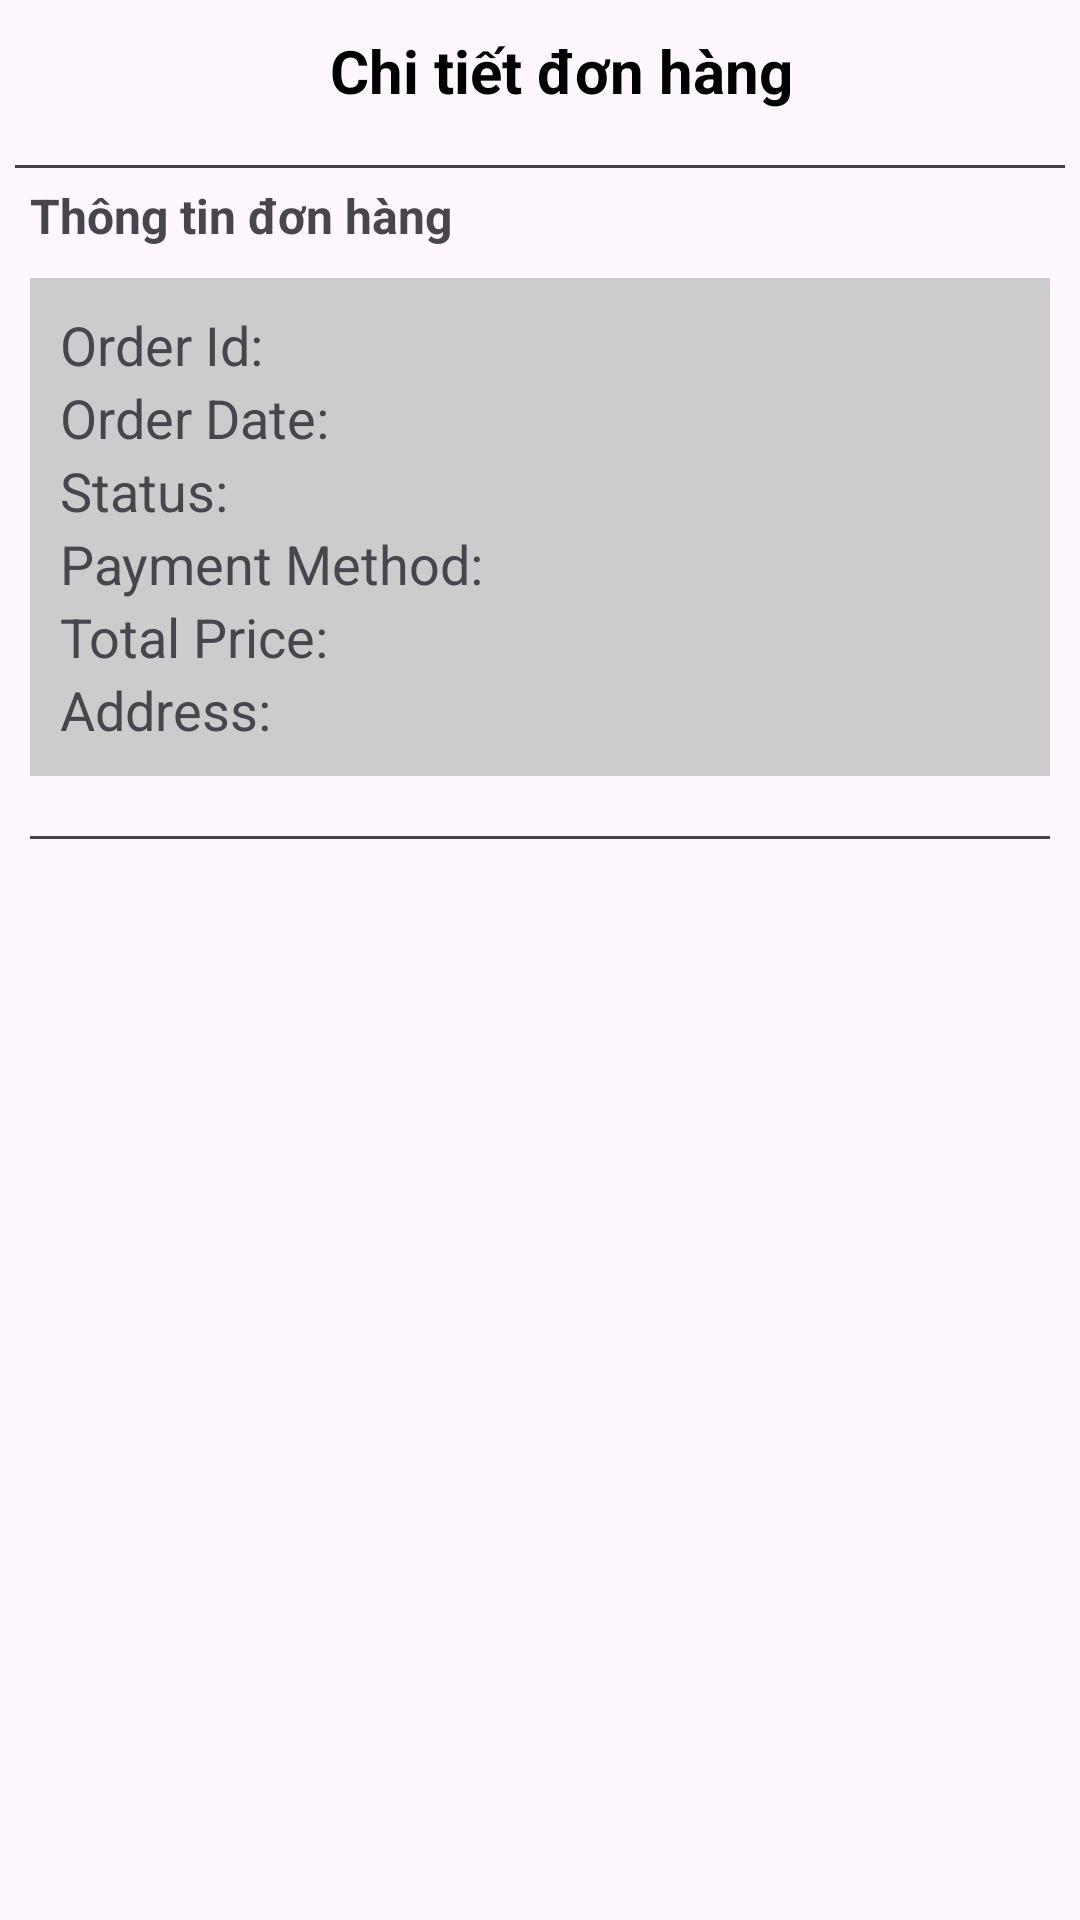

Here is an Android app screen rendered from its layout file. Give the layout XML and the strings, colors and styles it references.
<!-- AndroidManifest.xml: application theme Theme.HairSalon -->
<!-- res/layout/activity_order_detail.xml -->
<LinearLayout xmlns:android="http://schemas.android.com/apk/res/android"
    android:layout_width="match_parent"
    android:layout_height="match_parent"
    android:orientation="vertical">

    <RelativeLayout
        android:id="@+id/header_title"
        android:layout_width="match_parent"
        android:layout_height="wrap_content">
        <TextView
            android:id="@+id/text_title"
            android:layout_width="wrap_content"
            android:layout_height="wrap_content"
            android:padding="10dp"
            android:layout_marginLeft="100dp"
            android:text="Chi tiết đơn hàng"
            android:textColor="@color/black"
            android:textSize="20sp"
            android:textStyle="bold" />
        <ImageView
            android:id="@+id/btn_back"
            android:layout_width="35dp"
            android:layout_height="35dp"
            android:layout_alignParentTop="true"
            android:layout_alignParentLeft="true"
            android:layout_marginTop="10dp"
            android:paddingLeft="10dp"
            android:layout_marginBottom="5dp"
            android:src="@drawable/back" />
    </RelativeLayout>

    <View
        android:layout_width="match_parent"
        android:layout_height="1dp"
        android:background="@color/dark_gray"
        android:layout_marginVertical="5dp"
        android:layout_marginHorizontal= "5dp" />

    <TextView
        android:layout_width="match_parent"
        android:layout_height="wrap_content"
        android:textStyle="bold"
        android:textSize="16dp"
        android:text="Thông tin đơn hàng"
        android:layout_marginLeft="10dp">
    </TextView>

    <LinearLayout
        android:layout_width="match_parent"
        android:layout_height="wrap_content"
        android:layout_below="@id/header_title"
        android:paddingLeft="10dp"
        android:paddingVertical="10dp"
        android:background="@color/light_gray"
        android:layout_margin="10dp"
        android:orientation="vertical">

        <TextView
            android:id="@+id/tv_order_id"
            android:layout_width="wrap_content"
            android:layout_height="wrap_content"
            android:text="Order Id: "
            android:textSize="18sp" />

        <TextView
            android:id="@+id/tv_order_date"
            android:layout_width="wrap_content"
            android:layout_height="wrap_content"
            android:text="Order Date: "
            android:textSize="18sp" />

        <TextView
            android:id="@+id/tv_order_status"
            android:layout_width="wrap_content"
            android:layout_height="wrap_content"
            android:text="Status: "
            android:textSize="18sp" />

        <TextView
            android:id="@+id/paymentMethod"
            android:layout_width="wrap_content"
            android:layout_height="wrap_content"
            android:text="Payment Method: "
            android:textSize="18sp" />
        <TextView
            android:id="@+id/totalPrice"
            android:layout_width="wrap_content"
            android:layout_height="wrap_content"
            android:text="Total Price: "
            android:textSize="18sp" />

        <TextView
            android:id="@+id/address"
            android:layout_width="wrap_content"
            android:layout_height="wrap_content"
            android:text="Address: "
            android:textSize="18sp" />

        <TextView
            android:id="@+id/tvNote"
            android:layout_width="wrap_content"
            android:layout_height="wrap_content"
            android:text="Note: "
            android:visibility="gone"
            android:textSize="18sp" />

    </LinearLayout>
    <View
        android:layout_width="match_parent"
        android:layout_height="1dp"
        android:background="@color/dark_gray"
        android:layout_marginVertical="10dp"
        android:layout_marginHorizontal="10dp"
        />
    <ImageView
        android:id="@+id/imageView"
        android:layout_width="200dp"
        android:visibility="gone"
        android:layout_height="200dp"
        android:scaleType="fitCenter"
        android:layout_marginTop="16dp" />
    <ListView
        android:id="@+id/recycler_view_order"
        android:layout_width="match_parent"
        android:layout_height="0dp"
        android:layout_weight="1"
        android:divider="@color/light_gray"
        android:dividerHeight="1dp"
        android:padding="8dp" />

    
    <View
        android:layout_width="match_parent"
        android:layout_height="1dp"
        android:visibility="gone"
        android:id="@+id/line"
        android:background="@color/dark_gray"
        android:layout_marginVertical="10dp" />

    
    <LinearLayout
        android:id="@+id/buttonLayout"
        android:layout_width="match_parent"
        android:layout_height="wrap_content"
        android:gravity="center"
        android:padding="12dp">
        <androidx.appcompat.widget.AppCompatButton
            android:id="@+id/buttonAccept"
            android:layout_width="140dp"
            android:layout_height="wrap_content"
            android:layout_marginEnd="20dp"
            android:background="@drawable/button_bg_or"
            android:visibility="gone"
            android:text="Thanh toán"
            android:textColor="@color/white" />

        <androidx.appcompat.widget.AppCompatButton
            android:id="@+id/buttonCancel"
            android:layout_width="140dp"
            android:layout_height="wrap_content"
            android:background="@drawable/button_bg_or"
            android:visibility="gone"
            android:text="Hủy "
            android:textColor="@color/white" />


    </LinearLayout>

</LinearLayout>
<!-- resources referenced by this layout -->
<resources>
  <color name="black">#FF000000</color>
  <color name="dark_gray">#FF444444</color>
  <color name="light_gray">#FFCCCCCC</color>
  <color name="white">#FFFFFFFF</color>
  <!-- drawable button_bg_or (drawable) -->
  <shape xmlns:android="http://schemas.android.com/apk/res/android"
      android:shape="rectangle">
      <solid android:color="@color/orange"> </solid>
      <corners android:radius="40dp"></corners>
  </shape>
  <style name="Theme.HairSalon" parent="Base.Theme.HairSalon" />
  <color name="orange">#FFFFA500</color>
  <style name="Base.Theme.HairSalon" parent="Theme.Material3.DayNight.NoActionBar">
           Customize your light theme here.
           <item name="colorPrimary">@color/light_gray</item>
      </style>
</resources>
